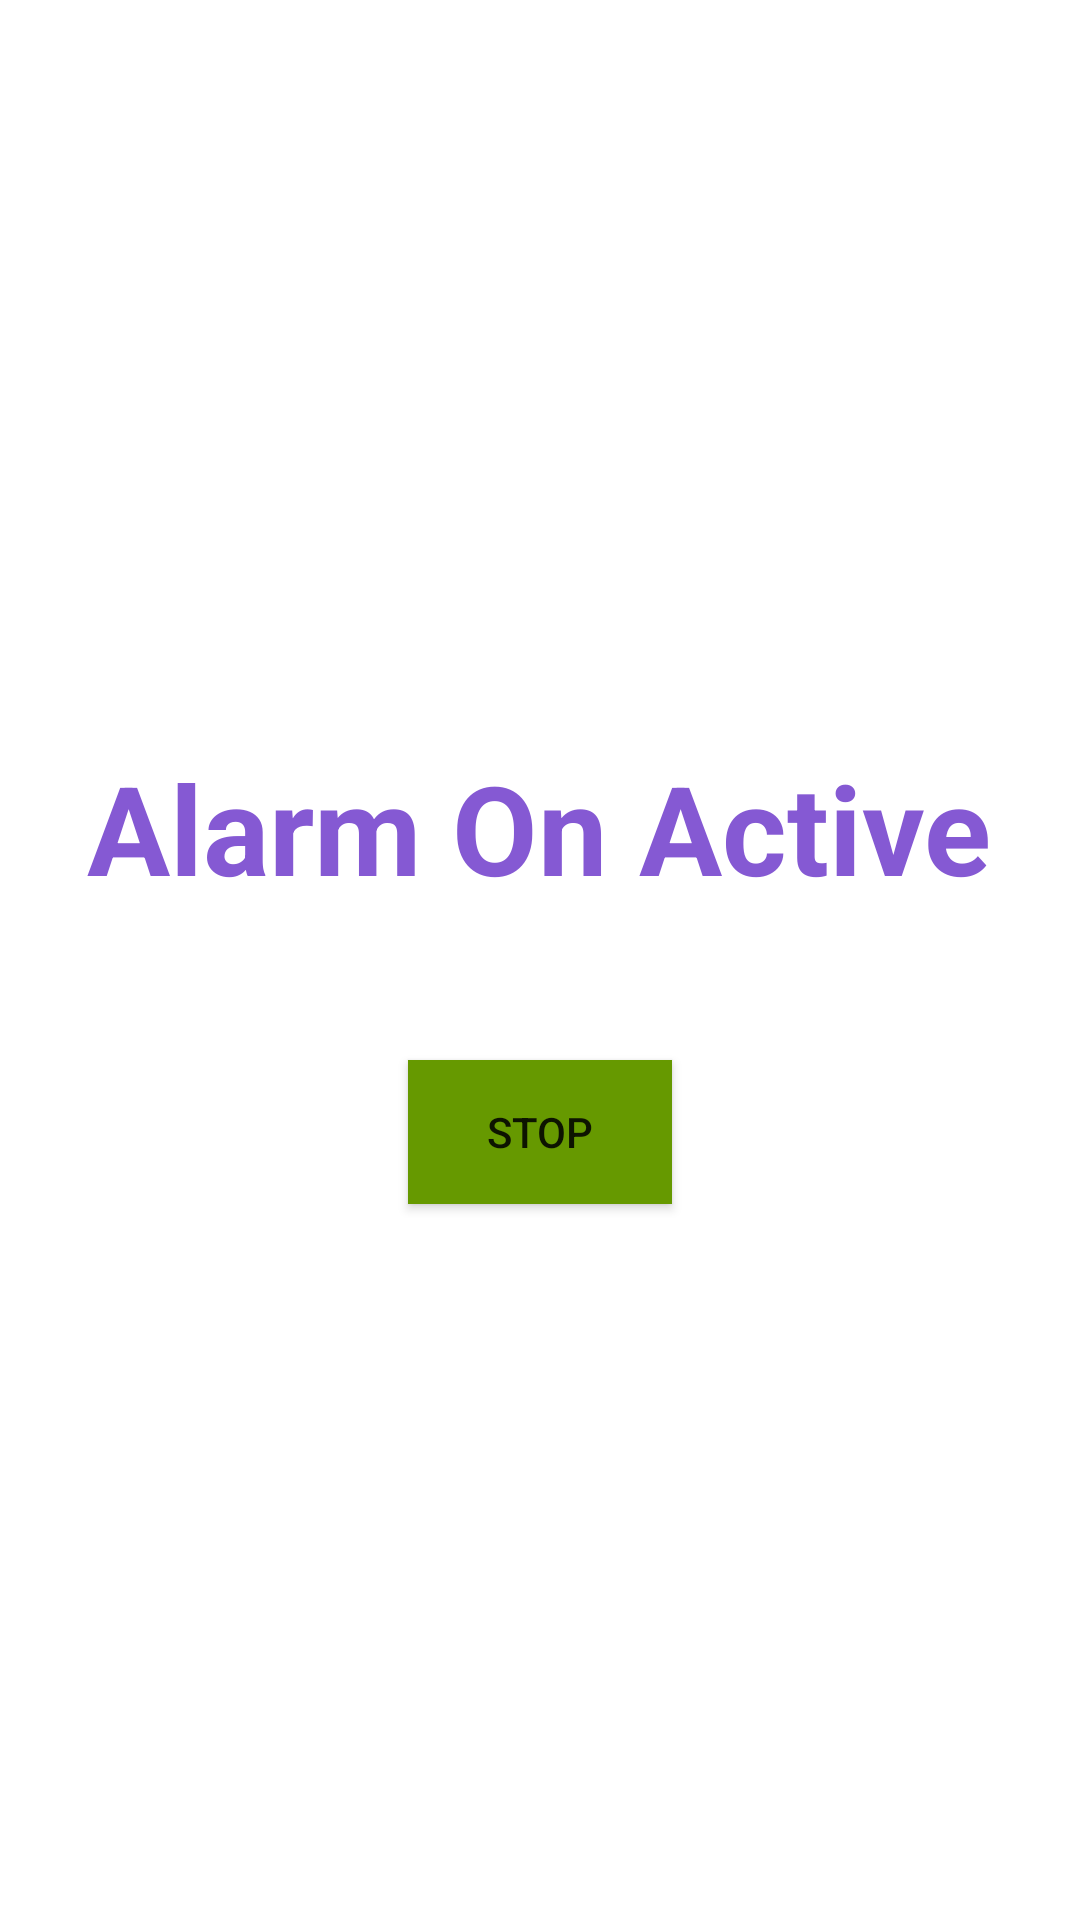

Layout XML and referenced resources for this Android screen:
<!-- AndroidManifest.xml: application theme Theme.Final -->
<!-- res/layout/activity_alarm_on_active.xml -->
<?xml version="1.0" encoding="utf-8"?>
<LinearLayout
    xmlns:android="http://schemas.android.com/apk/res/android"
    xmlns:app="http://schemas.android.com/apk/res-auto"
    xmlns:tools="http://schemas.android.com/tools"
    android:layout_width="match_parent"
    android:layout_height="match_parent"
    tools:context=".Alarm.AlarmOnActive"
    android:orientation="vertical"
    android:gravity="center"
    android:background="@color/white"
    >

    <TextView
        android:id="@+id/tvShowTime"
        android:layout_width="wrap_content"
        android:layout_height="wrap_content"
        android:layout_marginTop="10dp"
        android:text="Alarm On Active"
        android:textColor="@color/text"
        android:textStyle="bold"
        android:layout_gravity="center"
        android:textSize="20pt"
        />


    <Button
        android:id="@+id/btn_stop"
        android:layout_width="wrap_content"
        android:layout_height="wrap_content"
        android:layout_marginTop="50dp"
        android:background="@android:color/holo_green_dark"
        android:layout_gravity="center"
        android:text="Stop"
        app:layout_constraintLeft_toLeftOf="parent"
        app:layout_constraintRight_toRightOf="parent"
        app:layout_constraintTop_toBottomOf="@+id/tvShowTime" />
</LinearLayout>
<!-- resources referenced by this layout -->
<resources>
  <color name="text">#8559D3</color>
  <color name="white">#FFFFFFFF</color>
  <style name="Theme.Final" parent="Theme.MaterialComponents.DayNight.DarkActionBar">
          
          <item name="colorPrimary">@color/purple_500</item>
          <item name="colorPrimaryVariant">@color/purple_700</item>
          <item name="colorOnPrimary">@color/white</item>
          
          <item name="colorSecondary">@color/teal_200</item>
          <item name="colorSecondaryVariant">@color/teal_700</item>
          <item name="colorOnSecondary">@color/black</item>
          
          <item name="android:statusBarColor" tools:targetApi="l">?attr/colorPrimaryVariant</item>
          
      </style>
  <color name="purple_500">#FF6200EE</color>
  <color name="purple_700">#FF3700B3</color>
  <color name="teal_200">#FF03DAC5</color>
  <color name="teal_700">#FF018786</color>
  <color name="black">#FF000000</color>
</resources>
